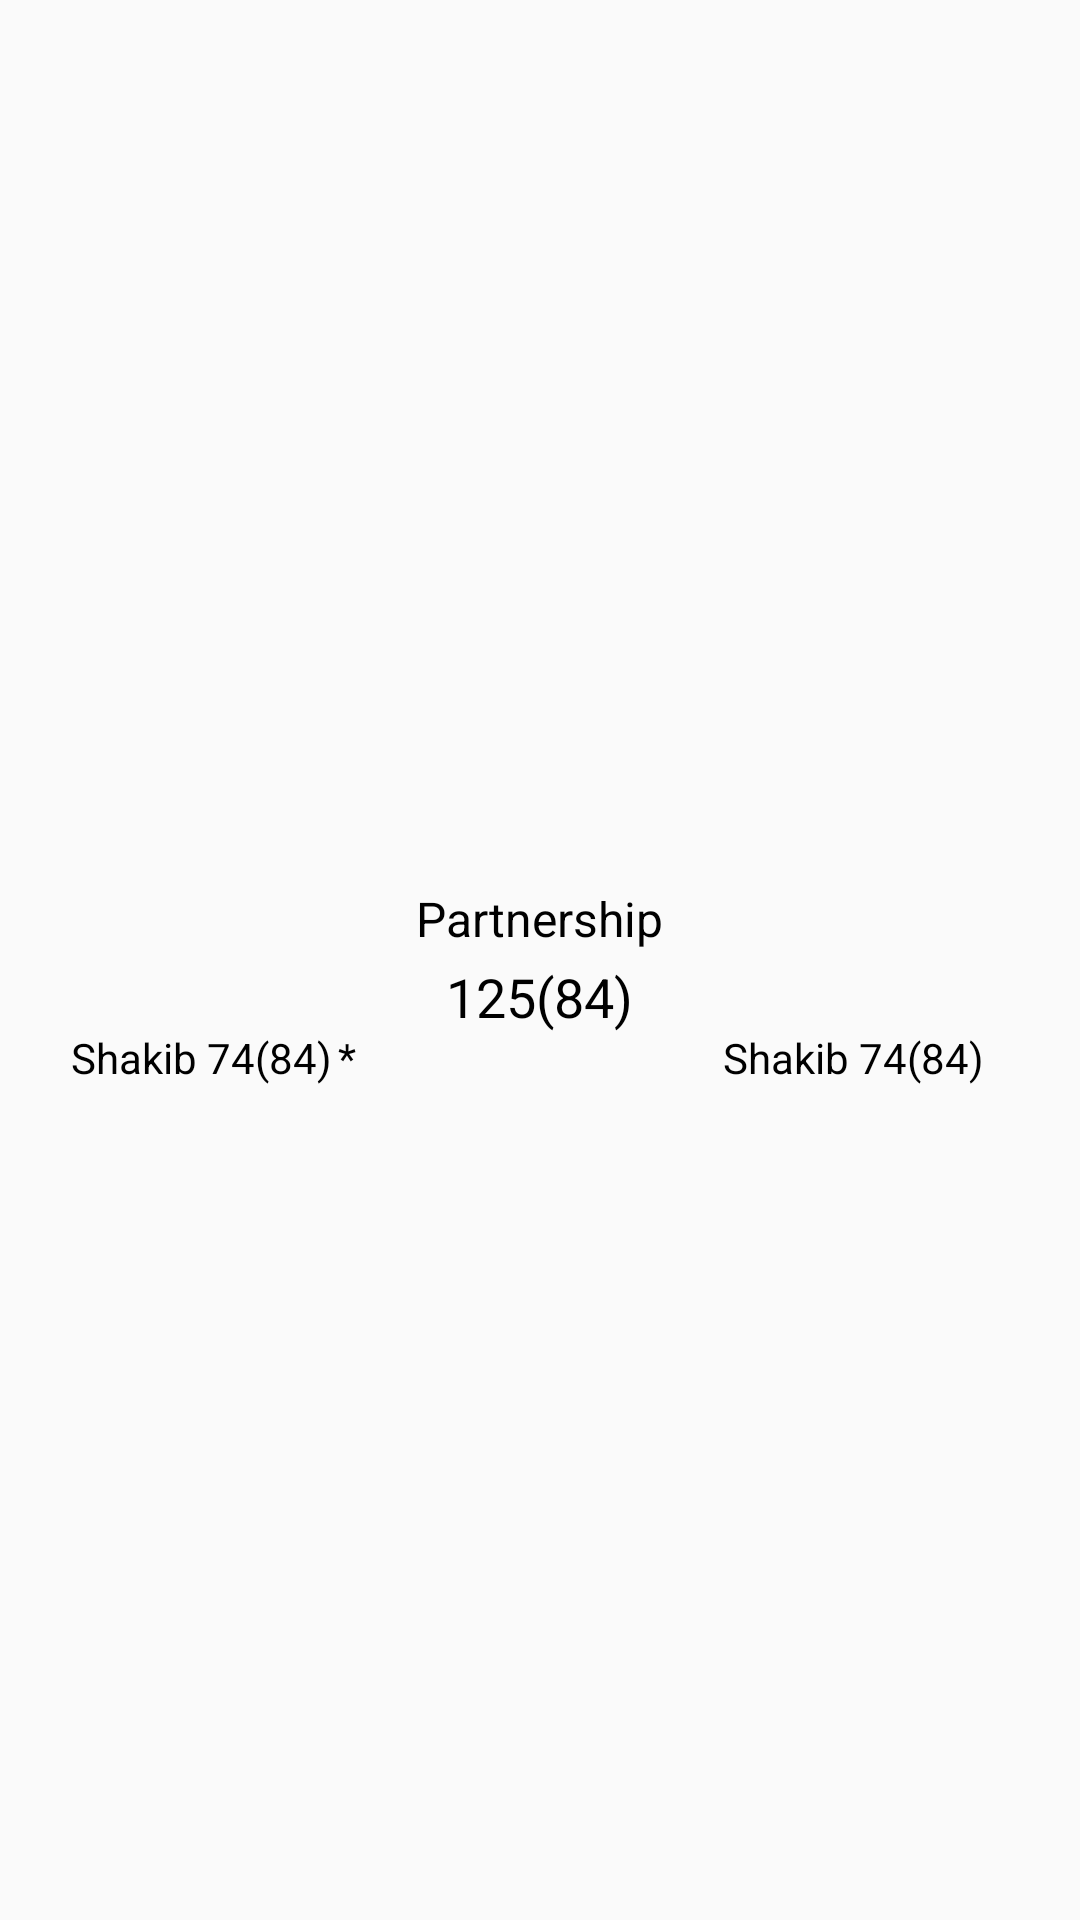

Write the Android layout XML for this screen, with the resource values it uses.
<!-- AndroidManifest.xml: application theme AppTheme -->
<!-- res/layout/players_on_crease_layout.xml -->
<?xml version="1.0" encoding="utf-8"?>
<RelativeLayout xmlns:android="http://schemas.android.com/apk/res/android"
    android:layout_width="match_parent"
    android:layout_height="100dp">

    <ImageView
        android:layout_width="match_parent"
        android:layout_height="100dp" />

    <RelativeLayout
        android:layout_width="match_parent"
        android:layout_height="100dp"></RelativeLayout>

    <RelativeLayout
        android:layout_width="match_parent"
        android:layout_height="match_parent"
        android:layout_above="@id/bottom_layout">

        <LinearLayout
            android:id="@+id/centre_layout"
            android:layout_width="wrap_content"
            android:layout_height="wrap_content"
            android:layout_centerInParent="true"
            android:elevation="@dimen/dp_5"
            android:orientation="vertical">

            <TextView
                android:layout_width="wrap_content"
                android:layout_height="wrap_content"
                android:layout_gravity="center"
                android:text="@string/partnership"
                android:textColor="@color/black"
                android:textSize="16sp" />

            <TextView
                android:layout_width="wrap_content"
                android:layout_height="wrap_content"
                android:layout_gravity="center"
                android:layout_marginTop="@dimen/dp_3"
                android:text="125(84)"
                android:textColor="@color/black"
                android:textSize="18sp" />
        </LinearLayout>

        <LinearLayout
            android:layout_width="wrap_content"
            android:layout_height="wrap_content"
            android:layout_centerVertical="true"
            android:layout_marginRight="@dimen/dp_20"
            android:layout_toLeftOf="@id/centre_layout"
            android:elevation="@dimen/dp_5"
            android:orientation="vertical">

            <ImageView
                android:layout_width="60dp"
                android:layout_height="60dp"
                android:layout_gravity="center_horizontal"
                android:src="@mipmap/ic_launcher"
                android:text="124/2"
                android:textColor="@color/black"
                android:textSize="20sp" />

            <LinearLayout
                android:layout_width="wrap_content"
                android:layout_height="match_parent"
                android:layout_marginTop="@dimen/dp_5"
                android:orientation="horizontal">


                <TextView
                    android:layout_width="0dp"
                    android:layout_weight="1"
                    android:layout_height="wrap_content"
                    android:layout_gravity="center"
                    android:text="Shakib 74(84)"
                    android:textColor="@color/black" />

                <TextView
                    android:layout_marginLeft="@dimen/dp_2"
                    android:layout_width="wrap_content"
                    android:layout_height="wrap_content"
                    android:text="*"
                    android:textColor="@color/black" />
            </LinearLayout>

        </LinearLayout>

        <LinearLayout
            android:layout_width="wrap_content"
            android:layout_height="wrap_content"
            android:layout_centerVertical="true"
            android:layout_marginLeft="@dimen/dp_20"
            android:layout_toRightOf="@id/centre_layout"
            android:elevation="@dimen/dp_5"
            android:orientation="vertical">

            <ImageView
                android:layout_width="60dp"
                android:layout_height="60dp"
                android:layout_gravity="center_horizontal"
                android:src="@mipmap/ic_launcher"
                android:text="124/2"
                android:textColor="@color/black"
                android:textSize="20sp" />

            <LinearLayout
                android:layout_width="wrap_content"
                android:layout_height="match_parent"
                android:layout_marginTop="@dimen/dp_5"
                android:orientation="horizontal">


                <TextView
                    android:layout_width="0dp"
                    android:layout_weight="1"
                    android:layout_height="wrap_content"
                    android:layout_gravity="center"
                    android:text="Shakib 74(84)"
                    android:textColor="@color/black" />

                <TextView
                    android:layout_marginLeft="@dimen/dp_2"
                    android:layout_width="wrap_content"
                    android:layout_height="wrap_content"
                    android:text="*"
                    android:visibility="gone"
                    android:textColor="@color/black" />
            </LinearLayout>

        </LinearLayout>
    </RelativeLayout>

</RelativeLayout>
<!-- resources referenced by this layout -->
<resources>
  <color name="black">#000000</color>
  <dimen name="dp_2">2dp</dimen>
  <dimen name="dp_20">20dp</dimen>
  <dimen name="dp_3">3dp</dimen>
  <dimen name="dp_5">5dp</dimen>
  <string name="partnership">Partnership</string>
  <style name="AppTheme" parent="Theme.AppCompat.Light.NoActionBar">
          
          <item name="colorPrimary">@color/colorPrimary</item>
          <item name="colorPrimaryDark">@color/colorPrimaryDark</item>
          <item name="colorAccent">@color/colorAccent</item>
      </style>
  <color name="colorPrimary">#005959</color>
  <color name="colorPrimaryDark">#00574B</color>
  <color name="colorAccent">#7facac</color>
</resources>
